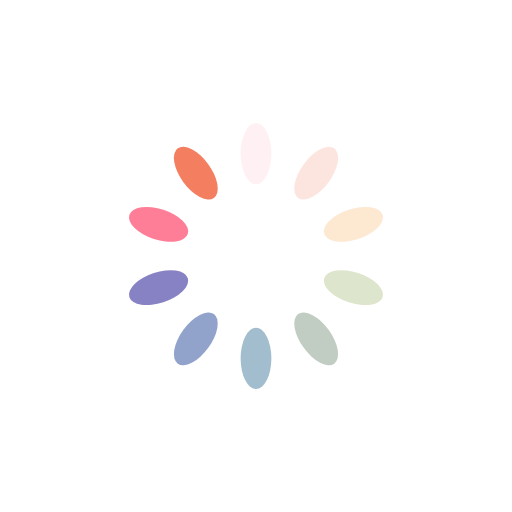
t = 0.00 s
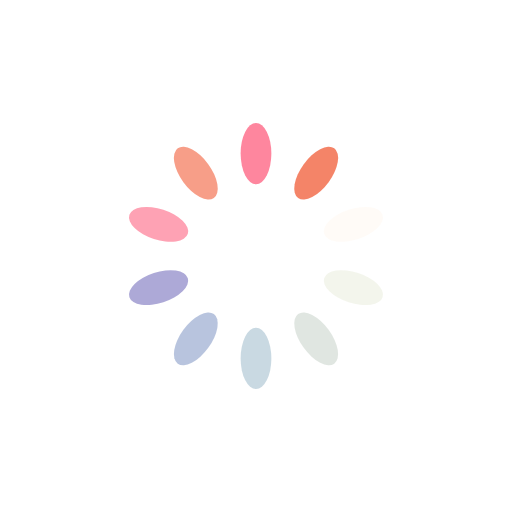
t = 0.25 s
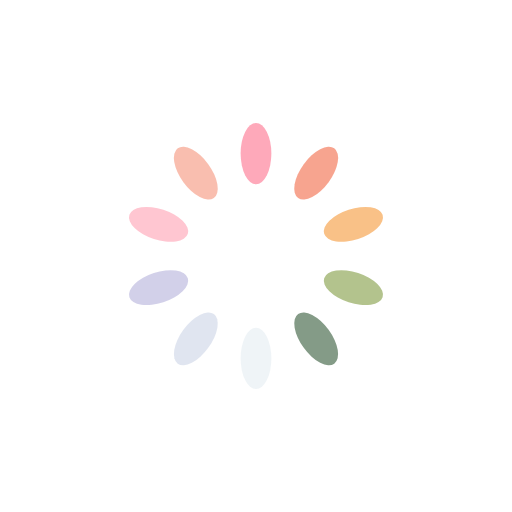
t = 0.50 s
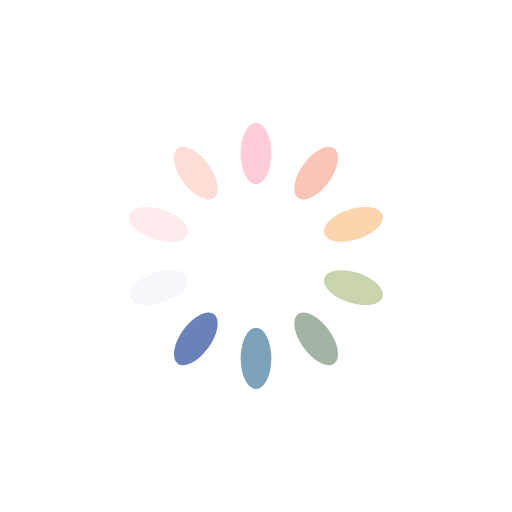
t = 0.75 s

The animated SVG that drew these frames (rendered in a browser with its animation timeline set to each time). Animation: 10 SMIL elements (animate=10); one cycle of 1.00 s, repeats indefinitely.

<?xml version="1.0" encoding="utf-8"?>
<svg xmlns="http://www.w3.org/2000/svg" xmlns:xlink="http://www.w3.org/1999/xlink" style="margin: auto; background: none; display: block; shape-rendering: auto;" width="78px" height="78px" viewBox="0 0 100 100" preserveAspectRatio="xMidYMid">
<g transform="rotate(0 50 50)">
  <rect x="47" y="24" rx="3" ry="6" width="6" height="12" fill="#fe718d">
    <animate attributeName="opacity" values="1;0" keyTimes="0;1" dur="1s" begin="-0.9s" repeatCount="indefinite"></animate>
  </rect>
</g><g transform="rotate(36 50 50)">
  <rect x="47" y="24" rx="3" ry="6" width="6" height="12" fill="#f47e60">
    <animate attributeName="opacity" values="1;0" keyTimes="0;1" dur="1s" begin="-0.8s" repeatCount="indefinite"></animate>
  </rect>
</g><g transform="rotate(72 50 50)">
  <rect x="47" y="24" rx="3" ry="6" width="6" height="12" fill="#f8b26a">
    <animate attributeName="opacity" values="1;0" keyTimes="0;1" dur="1s" begin="-0.7s" repeatCount="indefinite"></animate>
  </rect>
</g><g transform="rotate(108 50 50)">
  <rect x="47" y="24" rx="3" ry="6" width="6" height="12" fill="#abbd81">
    <animate attributeName="opacity" values="1;0" keyTimes="0;1" dur="1s" begin="-0.6s" repeatCount="indefinite"></animate>
  </rect>
</g><g transform="rotate(144 50 50)">
  <rect x="47" y="24" rx="3" ry="6" width="6" height="12" fill="#849b87">
    <animate attributeName="opacity" values="1;0" keyTimes="0;1" dur="1s" begin="-0.5s" repeatCount="indefinite"></animate>
  </rect>
</g><g transform="rotate(180 50 50)">
  <rect x="47" y="24" rx="3" ry="6" width="6" height="12" fill="#6492ac">
    <animate attributeName="opacity" values="1;0" keyTimes="0;1" dur="1s" begin="-0.4s" repeatCount="indefinite"></animate>
  </rect>
</g><g transform="rotate(216 50 50)">
  <rect x="47" y="24" rx="3" ry="6" width="6" height="12" fill="#637cb5">
    <animate attributeName="opacity" values="1;0" keyTimes="0;1" dur="1s" begin="-0.3s" repeatCount="indefinite"></animate>
  </rect>
</g><g transform="rotate(252 50 50)">
  <rect x="47" y="24" rx="3" ry="6" width="6" height="12" fill="#6a63b6">
    <animate attributeName="opacity" values="1;0" keyTimes="0;1" dur="1s" begin="-0.2s" repeatCount="indefinite"></animate>
  </rect>
</g><g transform="rotate(288 50 50)">
  <rect x="47" y="24" rx="3" ry="6" width="6" height="12" fill="#fe718d">
    <animate attributeName="opacity" values="1;0" keyTimes="0;1" dur="1s" begin="-0.1s" repeatCount="indefinite"></animate>
  </rect>
</g><g transform="rotate(324 50 50)">
  <rect x="47" y="24" rx="3" ry="6" width="6" height="12" fill="#f47e60">
    <animate attributeName="opacity" values="1;0" keyTimes="0;1" dur="1s" begin="0s" repeatCount="indefinite"></animate>
  </rect>
</g>
<!-- [ldio] generated by https://loading.io/ --></svg>
